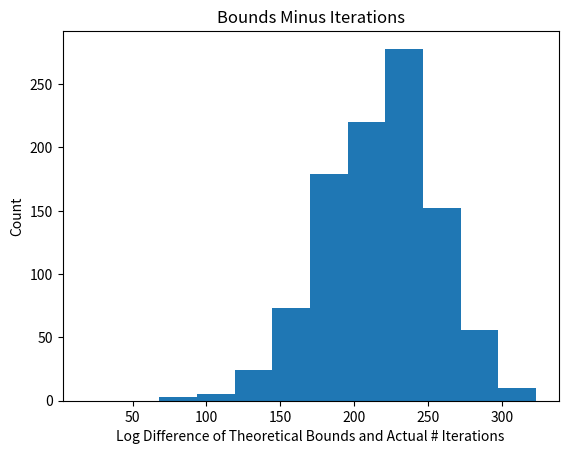

Python code for this plot:
#!/usr/bin/python2.7
# Homework 0 Code
import numpy as np
import matplotlib.pyplot as plt

def find_misclassified(w, x, y):
    idxs = np.arange(x.shape[0])
    np.random.shuffle(idxs)
    for i in range(x.shape[0]):
        prediction = np.sign(np.sum(w*x[idxs[i],:]))
        if prediction != y[idxs[i]]:
            return idxs[i]
    return -1

def perceptron_learn(data_in):
    # Run PLA on the input data
    #
    # Inputs: data_in: Assumed to be a matrix with each row representing an
    #                (x,y) pair, with the x vector augmented with an
    #                initial 1 (i.e., x_0), and the label (y) in the last column
    # Outputs: w: A weight vector (should linearly separate the data if it is linearly separable)
    #        iterations: The number of iterations the algorithm ran for

    # Your code here, assign the proper values to w and iterations:
    max_iter = 10000000
    X = data_in[:,0:-1]
    Y = data_in[:,-1]
    w = np.zeros(X.shape[1])

    iterations = 0
    while iterations < max_iter:
        mis_idx = find_misclassified(w,X,Y)
        if mis_idx != -1:
            w_t1 = w + Y[mis_idx]*X[mis_idx,]
            w = w_t1
        else:
            # x_plt = np.linspace(-1,1,1000)
            # y_plt = (-w[1]*x_plt-w[0])/w[2]
            # plt.plot(x_plt,y_plt,c='y',linestyle='dashed')
            # plt.show()
            return w,iterations
        iterations += 1
    return w, iterations


def perceptron_experiment(N, d, num_exp):
    # Code for running the perceptron experiment in HW0
    # Implement the dataset construction and call perceptron_learn; repeat num_exp times
    #
    # Inputs: N is the number of training data points
    #         d is the dimensionality of each data point (before adding x_0)
    #         num_exp is the number of times to repeat the experiment
    # Outputs: num_iters is the # of iterations PLA takes for each experiment
    #          bounds_minus_ni is the difference between the theoretical bound and the actual number of iterations
    # (both the outputs should be num_exp long)

    # Your code here, assign the values to num_iters and bounds_minus_ni:

    # Initialize the return variables
    num_iters = np.zeros((num_exp,))
    bounds_minus_ni = np.zeros((num_exp,))

    # Generate dataset
    x = np.random.uniform(low=-1,high=1,size=[N,d])
    x_0 = np.ones([N,1])
    X = np.concatenate((x_0,x),axis=1)

    w_star = np.random.uniform(low=0,high=1, size=d+1)
    w_star[0] = 0

    Y = np.zeros([N,1])
    for i in range(N):
        if np.sum(X[i,]*w_star) >= 0:
            Y[i] = 1
            # plt.scatter(X[i,1],X[i,2],c="green")
        else:
            Y[i] = -1
            # plt.scatter(X[i,1],X[i,2],c="red")

    # x = np.linspace(-1,1,1000)
    # y = (-w_star[1]*x-w_star[0])/w_star[2]
    # plt.plot(x,y,c="blue")
    # plt.xlim([-1,1])
    # plt.ylim([-1,1])

    # compute paramaters
    rho = float("inf")
    R = float("-inf")
    for i in range(N):
        if np.sum(Y[i]*(w_star*X[i,])) < rho:
            rho = np.sum(Y[i]*(w_star*X[i,]))
        if np.linalg.norm(X[i,],ord=2)>R:
            R = np.linalg.norm(X[i,],ord=2)

    tmax = np.ceil(R*R*np.linalg.norm(w_star,ord=2)*np.linalg.norm(w_star,ord=2)/rho/rho)
    num_iters = []
    bounds_minus_ni = []
    dataset = np.concatenate((X,Y),axis=1)
    for _ in range(num_exp):
        output = perceptron_learn(dataset)
        num_iters.append(output[1])
        bounds_minus_ni.append(tmax-output[1])

        # #testing if it worked
        # test_y = Y*0
        # for i in range(Y.shape[0]):
        #     test_y[i]=np.sign(np.sum(output[0]*X[i,]))
        # print(np.sum(Y-test_y))

    return num_iters, bounds_minus_ni


def main():
    print("Running the experiment...")
    num_iters, bounds_minus_ni = perceptron_experiment(100, 10, 1000)

    print("Printing histogram...")
    plt.hist(num_iters)
    plt.title("Histogram of Number of Iterations")
    plt.xlabel("Number of Iterations")
    plt.ylabel("Count")
    plt.show()

    print("Printing second histogram")
    plt.hist(np.log(bounds_minus_ni))
    plt.title("Bounds Minus Iterations")
    plt.xlabel("Log Difference of Theoretical Bounds and Actual # Iterations")
    plt.ylabel("Count")
    plt.show()

if __name__ == "__main__":
    main()
